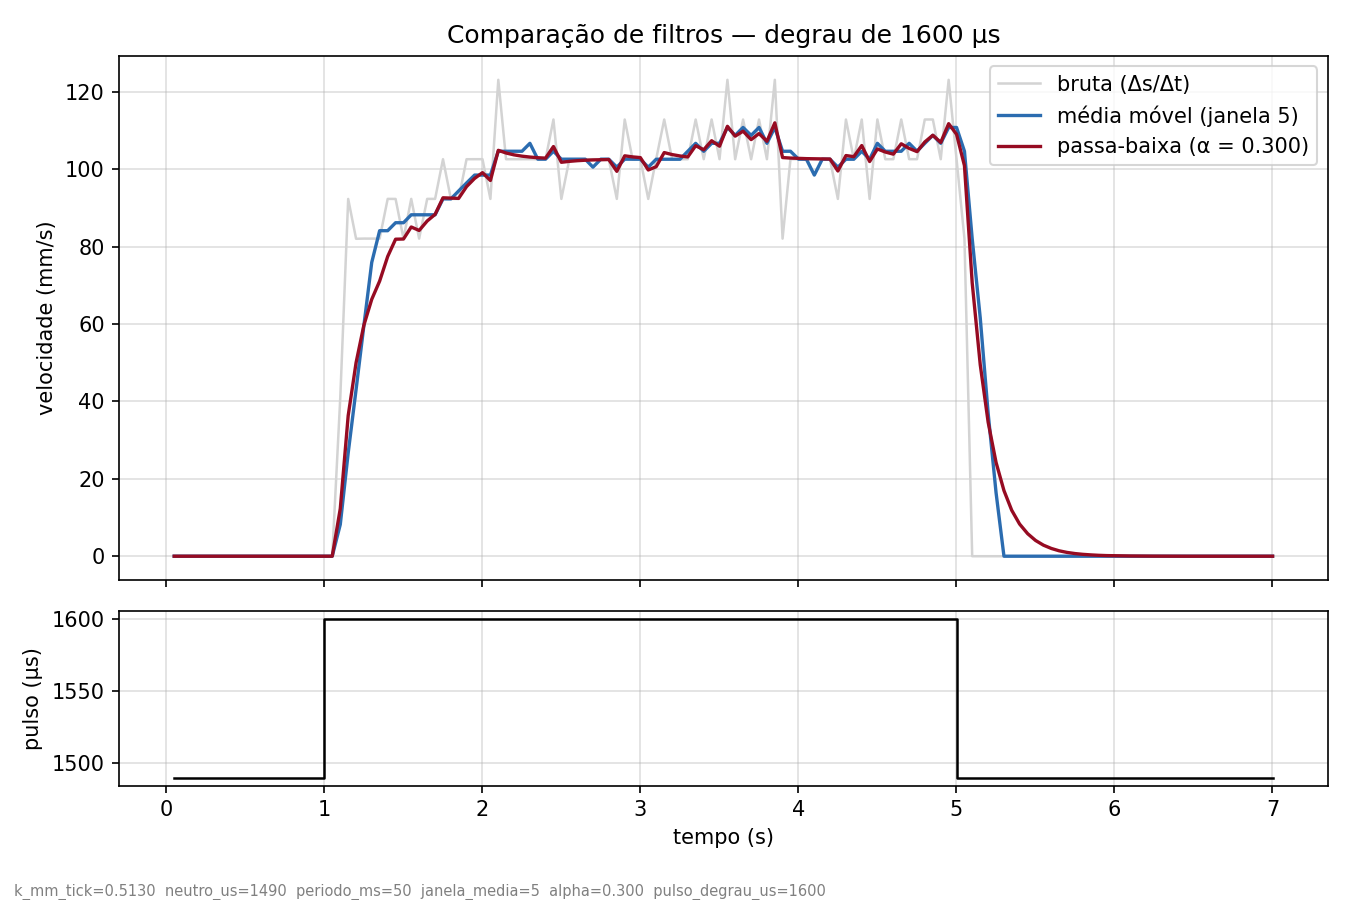

Values plotted in this chart, from the file beside it:
# k_mm_tick=0.5130 neutro_us=1490 period…
# pulso_degrau_us=1600
t_ms, ticks, s_mm, dt_ms, v_bruta, v_media, v_passabaixa, pulso_us
50, 0, 0.00, 50.01, 0.00, 0.00, 0.00, 1490
100, 0, 0.00, 50.00, 0.00, 0.00, 0.00, 1490
150, 0, 0.00, 50.00, 0.00, 0.00, 0.00, 1490
201, 0, 0.00, 50.01, 0.00, 0.00, 0.00, 1490
251, 0, 0.00, 50.00, 0.00, 0.00, 0.00, 1490
300, 0, 0.00, 50.01, 0.00, 0.00, 0.00, 1490
350, 0, 0.00, 50.00, 0.00, 0.00, 0.00, 1490
400, 0, 0.00, 50.00, 0.00, 0.00, 0.00, 1490
450, 0, 0.00, 50.00, 0.00, 0.00, 0.00, 1490
501, 0, 0.00, 50.00, 0.00, 0.00, 0.00, 1490
551, 0, 0.00, 50.01, 0.00, 0.00, 0.00, 1490
600, 0, 0.00, 50.00, 0.00, 0.00, 0.00, 1490
650, 0, 0.00, 50.01, 0.00, 0.00, 0.00, 1490
700, 0, 0.00, 50.00, 0.00, 0.00, 0.00, 1490
750, 0, 0.00, 50.00, 0.00, 0.00, 0.00, 1490
801, 0, 0.00, 50.00, 0.00, 0.00, 0.00, 1490
851, 0, 0.00, 50.01, 0.00, 0.00, 0.00, 1490
900, 0, 0.00, 50.00, 0.00, 0.00, 0.00, 1490
950, 0, 0.00, 50.01, 0.00, 0.00, 0.00, 1490
1000, 0, 0.00, 50.01, 0.00, 0.00, 0.00, 1600
1050, 0, 0.00, 50.01, 0.00, 0.00, 0.00, 1600
1101, 4, 2.05, 50.01, 41.03, 8.21, 12.31, 1600
1151, 13, 6.67, 50.00, 92.33, 26.67, 36.32, 1600
1201, 21, 10.77, 50.03, 82.03, 43.08, 50.03, 1600
1250, 29, 14.88, 50.00, 82.08, 59.50, 59.65, 1600
1300, 37, 18.98, 50.00, 82.08, 75.91, 66.38, 1600
1350, 45, 23.09, 50.00, 82.07, 84.12, 71.09, 1600
1401, 54, 27.70, 50.00, 92.34, 84.12, 77.46, 1600
1451, 63, 32.32, 50.00, 92.33, 86.18, 81.92, 1600
1501, 71, 36.42, 50.00, 82.08, 86.18, 81.97, 1600
1550, 80, 41.04, 50.00, 92.34, 88.23, 85.08, 1600
1600, 88, 45.14, 50.00, 82.07, 88.23, 84.18, 1600
1651, 97, 49.76, 50.00, 92.34, 88.23, 86.63, 1600
1701, 106, 54.38, 50.00, 92.34, 88.23, 88.34, 1600
1751, 116, 59.51, 50.00, 102.6, 92.34, 92.62, 1600
1801, 125, 64.12, 50.01, 92.33, 92.33, 92.53, 1600
1850, 134, 68.74, 50.00, 92.33, 94.39, 92.47, 1600
1900, 144, 73.87, 50.00, 102.6, 96.44, 95.51, 1600
1951, 154, 79.00, 50.00, 102.6, 98.49, 97.63, 1600
2001, 164, 84.13, 50.00, 102.6, 98.49, 99.12, 1600
2051, 173, 88.75, 50.00, 92.33, 98.49, 97.09, 1600
2101, 185, 94.90, 50.00, 123.1, 104.7, 104.9, 1600
2150, 195, 100, 50.00, 102.6, 104.7, 104.2, 1600
2200, 205, 105.2, 50.00, 102.6, 104.7, 103.7, 1600
2251, 215, 110.3, 50.00, 102.6, 104.7, 103.4, 1600
2301, 225, 115.4, 50.00, 102.6, 106.7, 103.2, 1600
2351, 235, 120.5, 50.00, 102.6, 102.6, 103, 1600
2400, 245, 125.7, 50.00, 102.6, 102.6, 102.9, 1600
2450, 256, 131.3, 50.00, 112.9, 104.7, 105.9, 1600
2500, 265, 135.9, 50.01, 92.33, 102.6, 101.8, 1600
2551, 275, 141.1, 50.00, 102.6, 102.6, 102, 1600
2601, 285, 146.2, 50.00, 102.6, 102.6, 102.2, 1600
2651, 295, 151.3, 50.00, 102.6, 102.6, 102.3, 1600
2700, 305, 156.5, 50.00, 102.6, 100.5, 102.4, 1600
2750, 315, 161.6, 50.00, 102.6, 102.6, 102.5, 1600
2800, 325, 166.7, 50.00, 102.6, 102.6, 102.5, 1600
2851, 334, 171.3, 50.00, 92.34, 100.5, 99.46, 1600
2901, 345, 177, 50.00, 112.8, 102.6, 103.5, 1600
... 82 more rows
